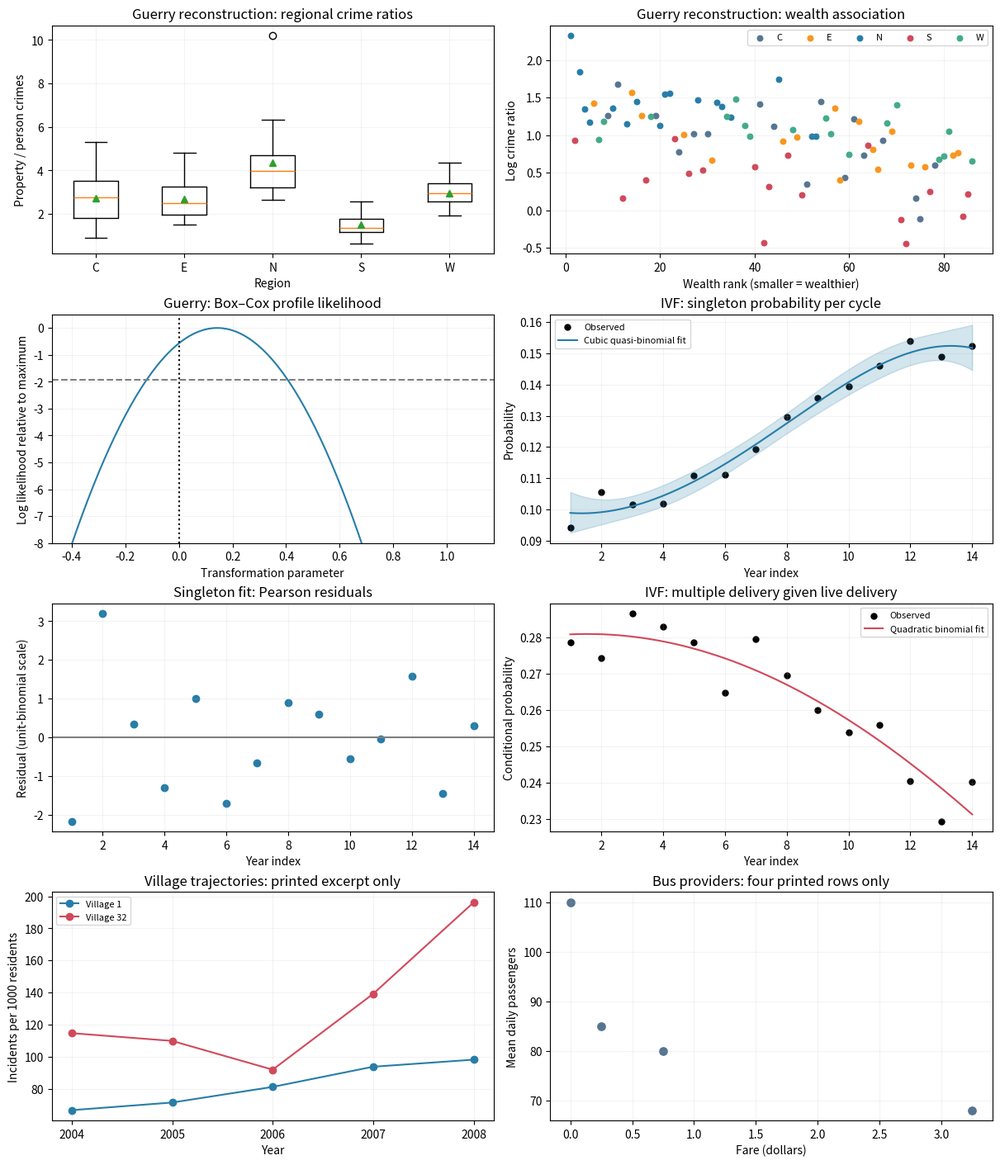

This chart was generated by the following Python code:
"""Original examination-data plots; Python 3.14, NumPy 2.3.5, Matplotlib 3.10.7.
Writes its same-basename opaque PNG to the caller's working directory.
Guerry reconstruction: Rdatasets/HistData Guerry, excluding missing Region.
IVF data and bus/village excerpts transcribed from the original examination PDF.
Caller-supplied MPLCONFIGDIR is respected. No network or data-file dependencies.
"""
from pathlib import Path
import numpy as np
import matplotlib
matplotlib.use('Agg')
import matplotlib.pyplot as plt
GUERRY = [['E', 28870.0, 15890.0, 37.0, 5098.0, 73.0], ['N', 26226.0, 5521.0, 51.0, 8901.0, 22.0], ['C', 26747.0, 7925.0, 13.0, 10973.0, 61.0], ['E', 12935.0, 7289.0, 46.0, 2733.0, 76.0], ['E', 17488.0, 8174.0, 69.0, 6962.0, 83.0], ['S', 9474.0, 10263.0, 27.0, 3188.0, 84.0], ['N', 35203.0, 8847.0, 67.0, 6400.0, 33.0], ['S', 6173.0, 9597.0, 18.0, 3542.0, 72.0], ['E', 19602.0, 4086.0, 59.0, 3608.0, 14.0], ['S', 15647.0, 10431.0, 34.0, 2582.0, 17.0], ['S', 8236.0, 6731.0, 31.0, 3211.0, 50.0], ['S', 13409.0, 5291.0, 38.0, 2314.0, 2.0], ['N', 17577.0, 4500.0, 52.0, 27830.0, 10.0], ['C', 18070.0, 11645.0, 31.0, 4093.0, 59.0], ['W', 24964.0, 13018.0, 36.0, 13602.0, 86.0], ['W', 18712.0, 5357.0, 39.0, 13254.0, 18.0], ['C', 21934.0, 10503.0, 13.0, 9561.0, 63.0], ['C', 15262.0, 12949.0, 12.0, 14993.0, 74.0], ['E', 32256.0, 9159.0, 60.0, 2540.0, 16.0], ['W', 28607.0, 7050.0, 16.0, 10387.0, 70.0], ['C', 37014.0, 20235.0, 23.0, 10997.0, 78.0], ['W', 21585.0, 10237.0, 18.0, 4687.0, 60.0], ['E', 11560.0, 5914.0, 73.0, 3436.0, 31.0], ['E', 13396.0, 7759.0, 42.0, 2829.0, 66.0], ['N', 14795.0, 4774.0, 51.0, 11712.0, 20.0], ['C', 21368.0, 4016.0, 54.0, 4553.0, 11.0], ['W', 29872.0, 6842.0, 15.0, 23945.0, 36.0], ['S', 13115.0, 7990.0, 40.0, 3048.0, 26.0], ['S', 18642.0, 7204.0, 31.0, 2286.0, 23.0], ['S', 18642.0, 10486.0, 38.0, 2848.0, 40.0], ['W', 24096.0, 7423.0, 40.0, 5076.0, 8.0], ['S', 12814.0, 10954.0, 45.0, 1680.0, 12.0], ['W', 22138.0, 6524.0, 25.0, 7686.0, 55.0], ['C', 32404.0, 7624.0, 17.0, 11315.0, 54.0], ['C', 19131.0, 6909.0, 27.0, 7254.0, 27.0], ['E', 18785.0, 8326.0, 29.0, 4077.0, 65.0], ['E', 26221.0, 8059.0, 73.0, 3012.0, 62.0], ['W', 17687.0, 6170.0, 28.0, 12059.0, 81.0], ['C', 21292.0, 6017.0, 27.0, 5626.0, 19.0], ['C', 27491.0, 12665.0, 29.0, 3446.0, 24.0], ['C', 16170.0, 18043.0, 21.0, 2746.0, 75.0], ['W', 19314.0, 9392.0, 24.0, 8310.0, 80.0], ['C', 17722.0, 5042.0, 42.0, 4753.0, 9.0], ['S', 5883.0, 9049.0, 24.0, 5194.0, 42.0], ['W', 22969.0, 8943.0, 31.0, 4432.0, 7.0], ['S', 7710.0, 5990.0, 27.0, 2040.0, 77.0], ['W', 29692.0, 8520.0, 23.0, 4410.0, 34.0], ['N', 31078.0, 7424.0, 43.0, 5179.0, 32.0], ['N', 15602.0, 4950.0, 63.0, 3963.0, 13.0], ['E', 26231.0, 9539.0, 72.0, 4013.0, 25.0], ['W', 28331.0, 9198.0, 19.0, 2107.0, 38.0], ['E', 26674.0, 6831.0, 68.0, 3912.0, 57.0], ['N', 24507.0, 9190.0, 74.0, 4196.0, 52.0], ['W', 23316.0, 7940.0, 14.0, 14739.0, 48.0], ['N', 12153.0, 4529.0, 57.0, 9515.0, 53.0], ['C', 25087.0, 8236.0, 20.0, 10452.0, 44.0], ['N', 26740.0, 6175.0, 45.0, 6092.0, 28.0], ['N', 28180.0, 6659.0, 54.0, 5501.0, 15.0], ['N', 28329.0, 8248.0, 45.0, 9242.0, 35.0], ['N', 23101.0, 4040.0, 49.0, 5740.0, 45.0], ['C', 17256.0, 12141.0, 19.0, 5963.0, 51.0], ['W', 16722.0, 8533.0, 47.0, 3299.0, 79.0], ['S', 12223.0, 9797.0, 53.0, 6001.0, 85.0], ['S', 6728.0, 7632.0, 31.0, 11644.0, 71.0], ['E', 12309.0, 4920.0, 62.0, 14472.0, 46.0], ['E', 7343.0, 4915.0, 71.0, 6001.0, 58.0], ['E', 18793.0, 4504.0, 45.0, 1983.0, 6.0], ['E', 22339.0, 7770.0, 59.0, 11701.0, 69.0], ['E', 28391.0, 10708.0, 32.0, 3710.0, 49.0], ['C', 33913.0, 8294.0, 30.0, 3357.0, 41.0], ['N', 13945.0, 1368.0, 71.0, 4204.0, 1.0], ['N', 18355.0, 2906.0, 43.0, 7245.0, 3.0], ['N', 22201.0, 5786.0, 54.0, 5303.0, 4.0], ['N', 12477.0, 3879.0, 56.0, 4007.0, 5.0], ['W', 18400.0, 6863.0, 41.0, 16956.0, 39.0], ['N', 33592.0, 7144.0, 44.0, 4964.0, 21.0], ['S', 13019.0, 6241.0, 20.0, 3449.0, 47.0], ['S', 14790.0, 8680.0, 25.0, 4558.0, 29.0], ['S', 13145.0, 9572.0, 23.0, 2449.0, 43.0], ['S', 13576.0, 5731.0, 37.0, 1246.0, 64.0], ['W', 20827.0, 7566.0, 28.0, 14035.0, 56.0], ['W', 15010.0, 4710.0, 25.0, 8922.0, 68.0], ['C', 16256.0, 6402.0, 13.0, 13817.0, 67.0], ['E', 18835.0, 9044.0, 62.0, 4040.0, 82.0], ['C', 18006.0, 6516.0, 47.0, 4276.0, 30.0]]

a=np.array([r[1:] for r in GUERRY],float);region=np.array([r[0] for r in GUERRY]);ratio=a[:,0]/a[:,1]
year=np.arange(1,15);u=year-7.5
ivf=np.array([[18201,1712,591,70],[21239,2244,738,110],[23517,2391,837,123],[25414,2589,915,106],[27203,3015,1041,123],[25033,2781,888,113],[23551,2812,978,113],[22737,2945,1013,74],[22720,3083,1002,81],[22342,3116,1007,53],[22477,3284,1096,33],[21884,3371,1043,25],[23250,3460,1015,15],[23794,3626,1132,15]],float)
def fit(s,n,k):
 X=np.column_stack([u**j for j in range(k+1)]);b=np.zeros(k+1);b[0]=np.log(s.sum()/(n-s).sum())
 for _ in range(80):
  p=1/(1+np.exp(-X@b));w=n*p*(1-p);step=np.linalg.solve(X.T@(w[:,None]*X),X.T@(s-n*p));b+=step
  if np.max(abs(step))<1e-12:break
 cov=np.linalg.inv(X.T@(w[:,None]*X));pearson=np.sum((s-n*p)**2/w)
 return b,cov,p,pearson
fig,ax=plt.subplots(4,2,figsize=(12,14),layout='constrained',facecolor='white');ax=ax.ravel()
colors=dict(zip(['C','E','N','S','W'],['#577590','#f8961e','#277da8','#d1495b','#43aa8b']))
ax[0].boxplot([ratio[region==r] for r in colors],tick_labels=list(colors),showmeans=True)
ax[0].set(title='Guerry reconstruction: regional crime ratios',xlabel='Region',ylabel='Property / person crimes')
for r,col in colors.items():ax[1].scatter(a[region==r,4],np.log(ratio[region==r]),s=22,color=col,label=r)
ax[1].set(title='Guerry reconstruction: wealth association',xlabel='Wealth rank (smaller = wealthier)',ylabel='Log crime ratio');ax[1].legend(ncol=5,fontsize=8)
X=np.column_stack([np.ones(85)]+[(region==r).astype(float) for r in ['E','N','S','W']]+[a[:,2],a[:,3]/10000,a[:,4]/10]);lams=np.linspace(-.4,1.1,151);ll=[]
for lam in lams:
 z=np.log(ratio) if abs(lam)<1e-12 else np.expm1(lam*np.log(ratio))/lam
 e=z-X@np.linalg.lstsq(X,z,rcond=None)[0];ll.append(-85/2*np.log(e@e/85)+(lam-1)*np.log(ratio).sum())
ll=np.array(ll);ax[2].plot(lams,ll-ll.max(),color='#277da8');ax[2].axhline(-1.92073,color='gray',ls='--');ax[2].axvline(0,color='black',ls=':');ax[2].set(title='Guerry: Box–Cox profile likelihood',xlabel='Transformation parameter',ylabel='Log likelihood relative to maximum',ylim=(-8,.5))
b,cov,p,P=fit(ivf[:,1],ivf[:,0],3);phi=P/10
fine=np.linspace(1,14,200);Uf=np.column_stack([(fine-7.5)**j for j in range(4)]);eta=Uf@b;se=np.sqrt(np.einsum('ij,jk,ik->i',Uf,cov*phi,Uf));sig=lambda x:1/(1+np.exp(-x))
ax[3].scatter(year,ivf[:,1]/ivf[:,0],color='black',s=25,label='Observed');ax[3].plot(fine,sig(eta),color='#277da8',label='Cubic quasi-binomial fit');ax[3].fill_between(fine,sig(eta-2.228*se),sig(eta+2.228*se),alpha=.2,color='#277da8');ax[3].set(title='IVF: singleton probability per cycle',xlabel='Year index',ylabel='Probability');ax[3].legend(fontsize=8)
res=(ivf[:,1]-ivf[:,0]*p)/np.sqrt(ivf[:,0]*p*(1-p));ax[4].scatter(year,res,color='#277da8');ax[4].axhline(0,color='gray');ax[4].set(title='Singleton fit: Pearson residuals',xlabel='Year index',ylabel='Residual (unit-binomial scale)')
B=ivf[:,1:].sum(axis=1);M=ivf[:,2:].sum(axis=1);b,cov,p,P=fit(M,B,2);Uf=np.column_stack([(fine-7.5)**j for j in range(3)])
ax[5].scatter(year,M/B,color='black',s=25,label='Observed');ax[5].plot(fine,sig(Uf@b),color='#d1495b',label='Quadratic binomial fit');ax[5].set(title='IVF: multiple delivery given live delivery',xlabel='Year index',ylabel='Conditional probability');ax[5].legend(fontsize=8)
for village,y,pop,c in [(1,[21,23,25,30,32],[315,322,308,320,326],'#277da8'),(32,[32,29,25,38,52],[279,264,272,273,265],'#d1495b')]:
 ax[6].plot(np.arange(2004,2009),1000*np.array(y)/pop,'o-',label=f'Village {village}',color=c)
ax[6].set(title='Village trajectories: printed excerpt only',xlabel='Year',ylabel='Incidents per 1000 residents');ax[6].legend(fontsize=8);ax[6].set_xticks(np.arange(2004,2009))
ax[7].scatter([3.25,.75,.25,0],[68,80,85,110],color='#577590',s=45)
ax[7].set(title='Bus providers: four printed rows only',xlabel='Fare (dollars)',ylabel='Mean daily passengers')
for a in ax:a.grid(alpha=.15)
fig.savefig(Path.cwd()/'paper-102-data-analysis.png',dpi=125,facecolor='white',transparent=False)
